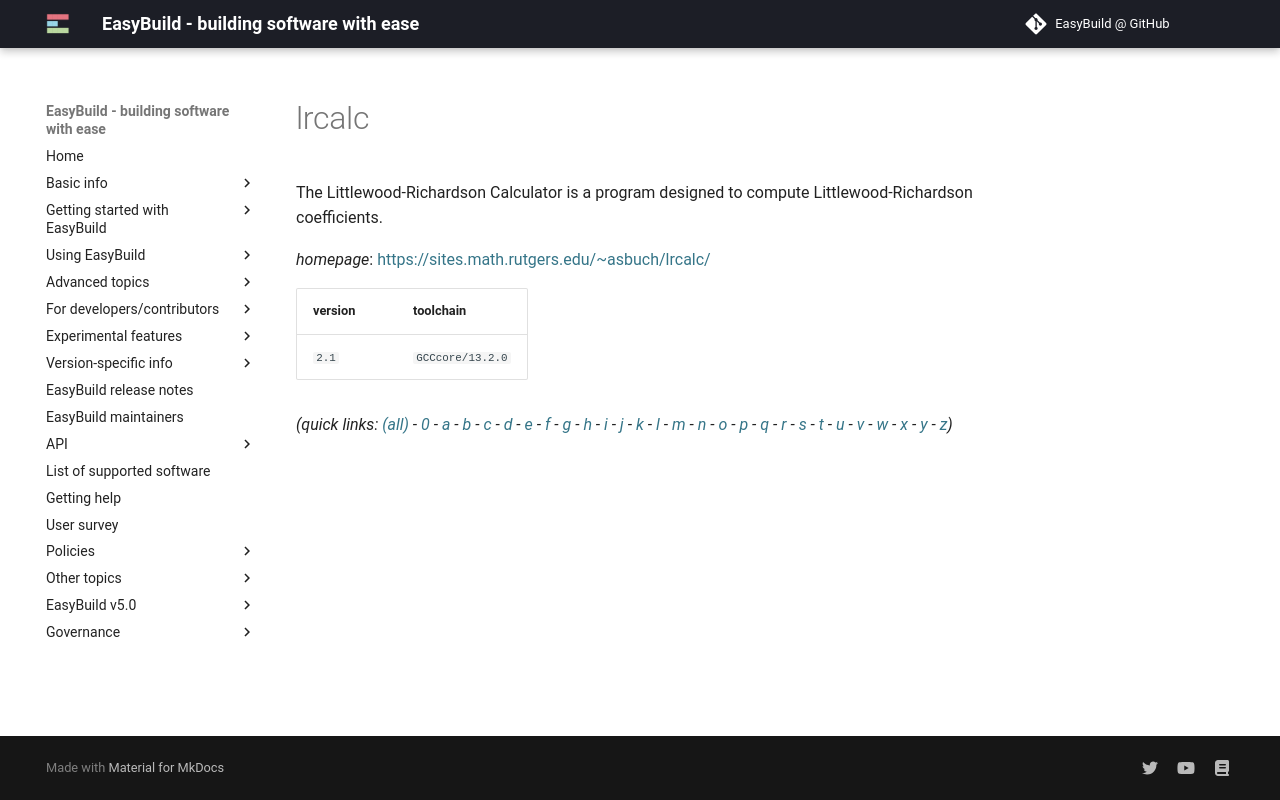

repository: easybuilders/easybuild-docs · page: version-specific/supported-software/l/lrcalc/index.html · generator: mkdocs

---
search:
  boost: 0.5
---
# lrcalc

The Littlewood-Richardson Calculator is a program  designed to compute Littlewood-Richardson coefficients.

*homepage*: <https://sites.math.rutgers.edu/~asbuch/lrcalc/>

version | toolchain
--------|----------
``2.1`` | ``GCCcore/13.2.0``


*(quick links: [(all)](../index.md) - [0](../0/index.md) - [a](../a/index.md) - [b](../b/index.md) - [c](../c/index.md) - [d](../d/index.md) - [e](../e/index.md) - [f](../f/index.md) - [g](../g/index.md) - [h](../h/index.md) - [i](../i/index.md) - [j](../j/index.md) - [k](../k/index.md) - [l](../l/index.md) - [m](../m/index.md) - [n](../n/index.md) - [o](../o/index.md) - [p](../p/index.md) - [q](../q/index.md) - [r](../r/index.md) - [s](../s/index.md) - [t](../t/index.md) - [u](../u/index.md) - [v](../v/index.md) - [w](../w/index.md) - [x](../x/index.md) - [y](../y/index.md) - [z](../z/index.md))*
